Image classification data set "honeysuckle-image-dataset" (SUNGJIU-NIANQI/honeysuckle-image-dataset on GitHub). Class labels (2): jinyinhua, shanyinhua.

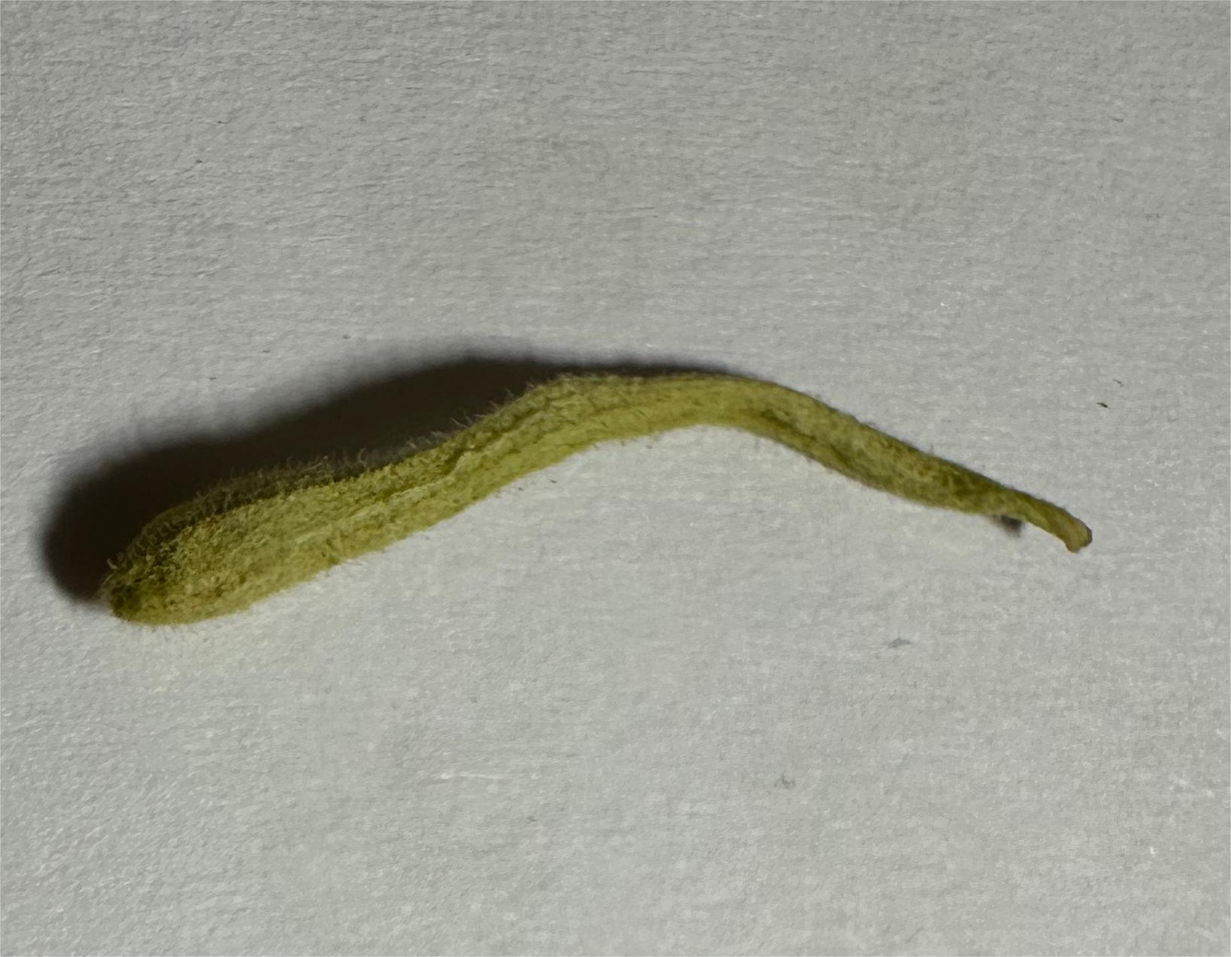
Label: jinyinhua

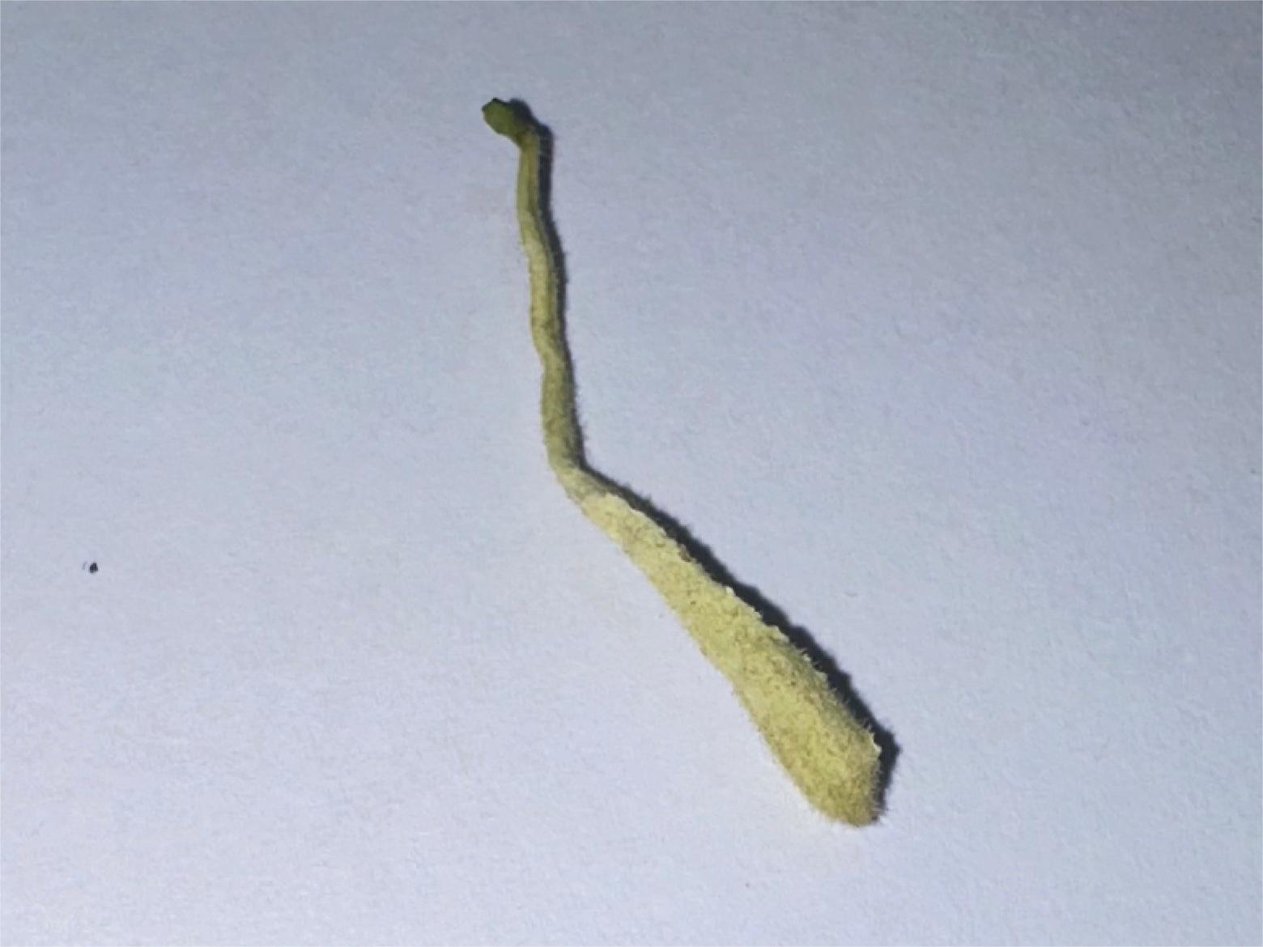
Label: jinyinhua

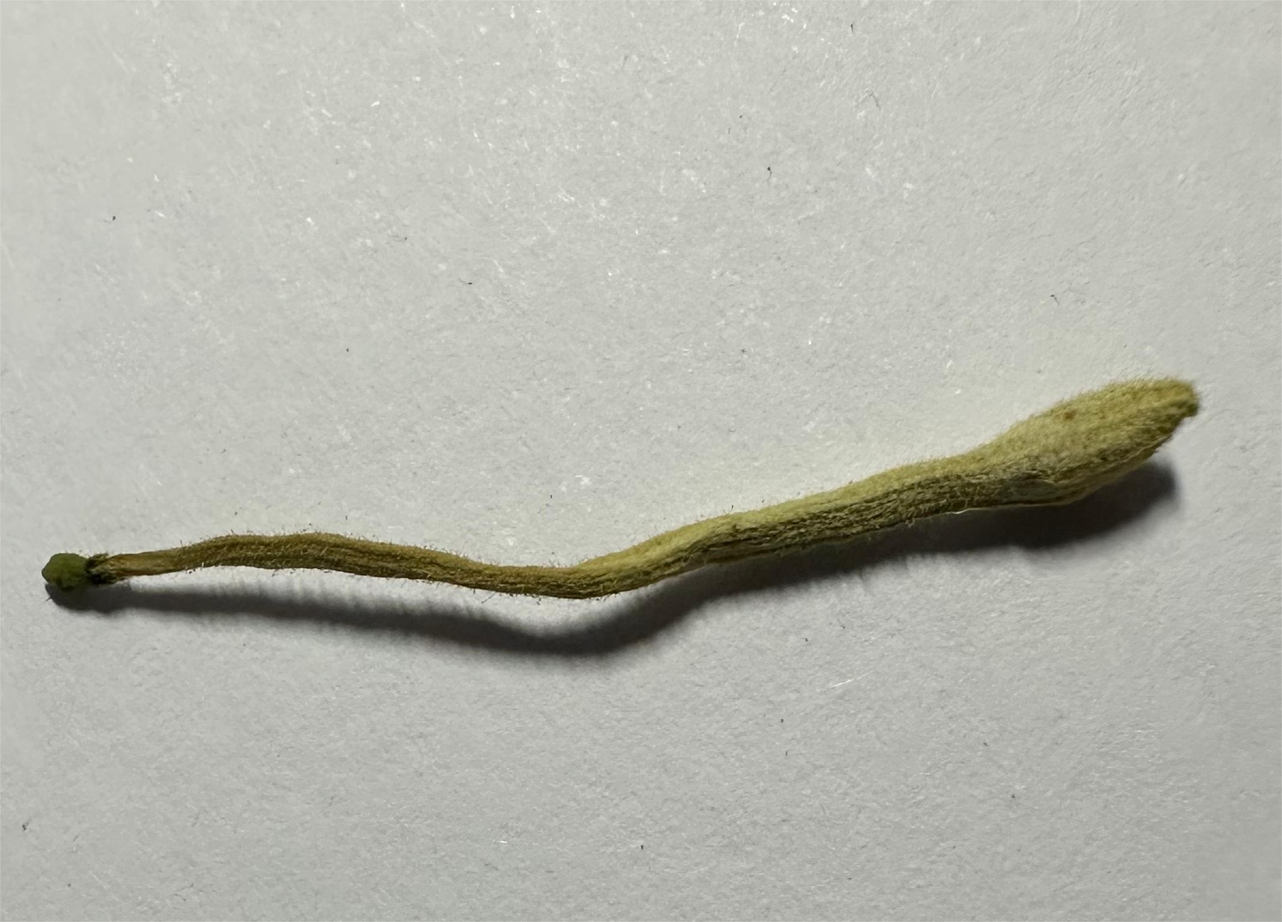
Label: jinyinhua

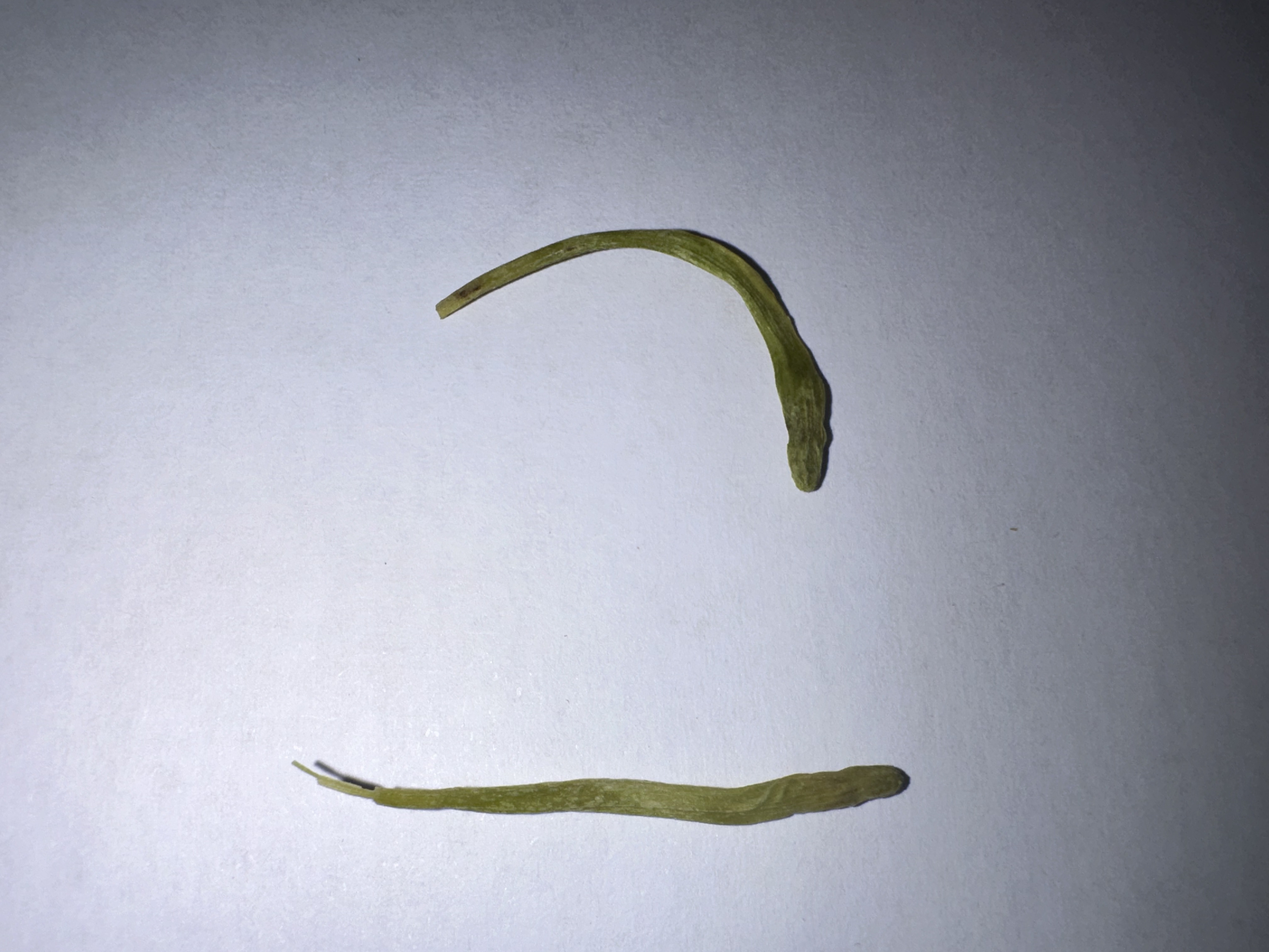
Label: shanyinhua

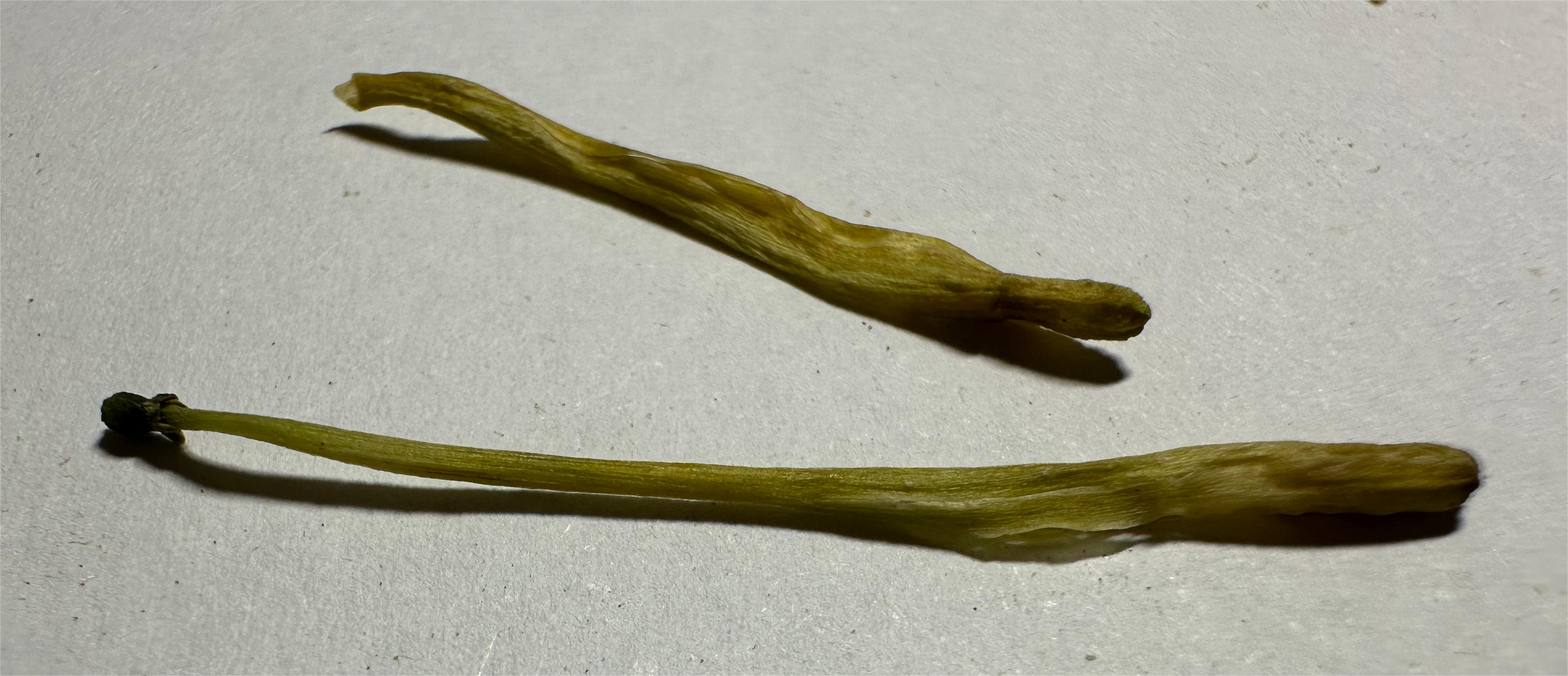
Label: shanyinhua

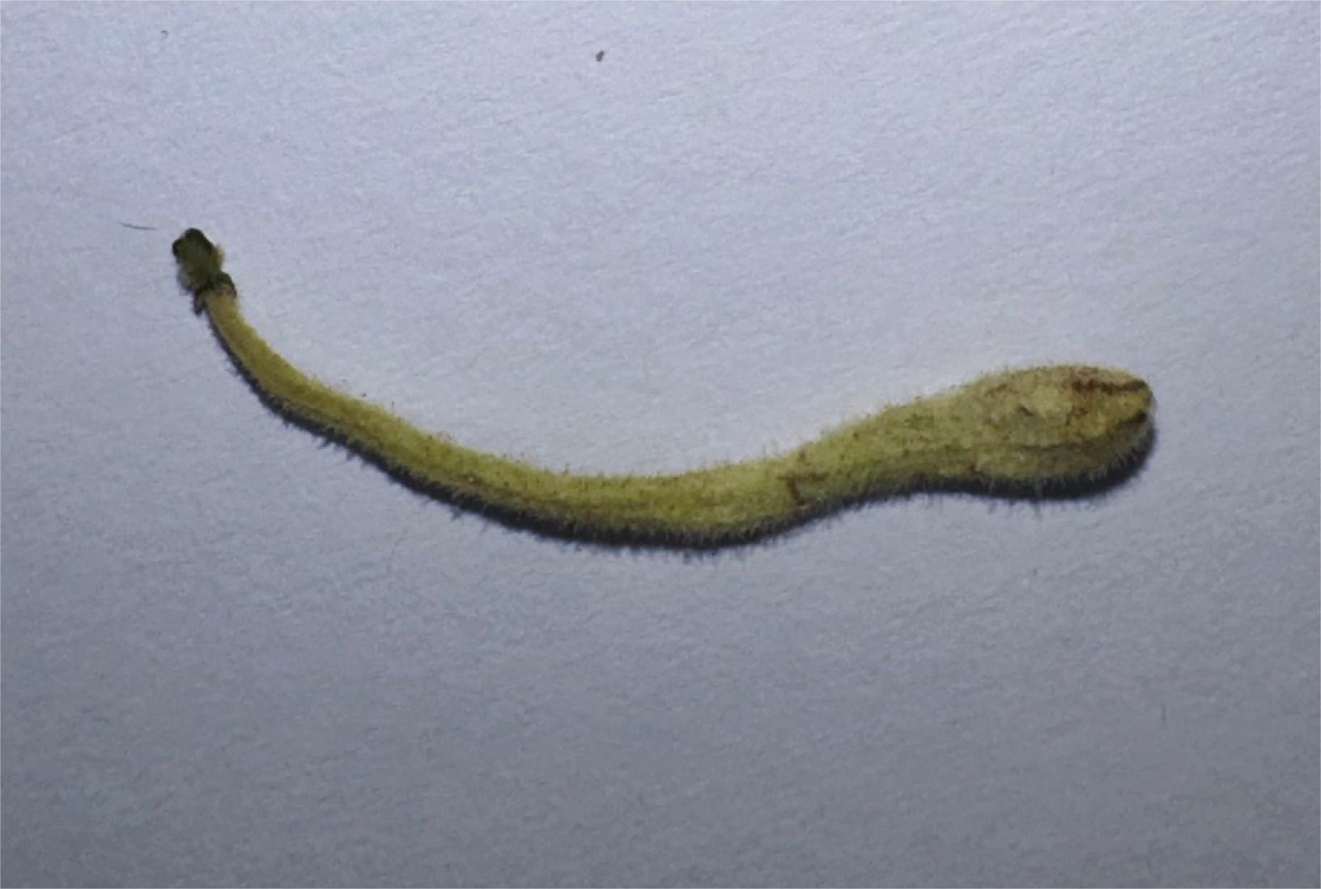
Label: jinyinhua
